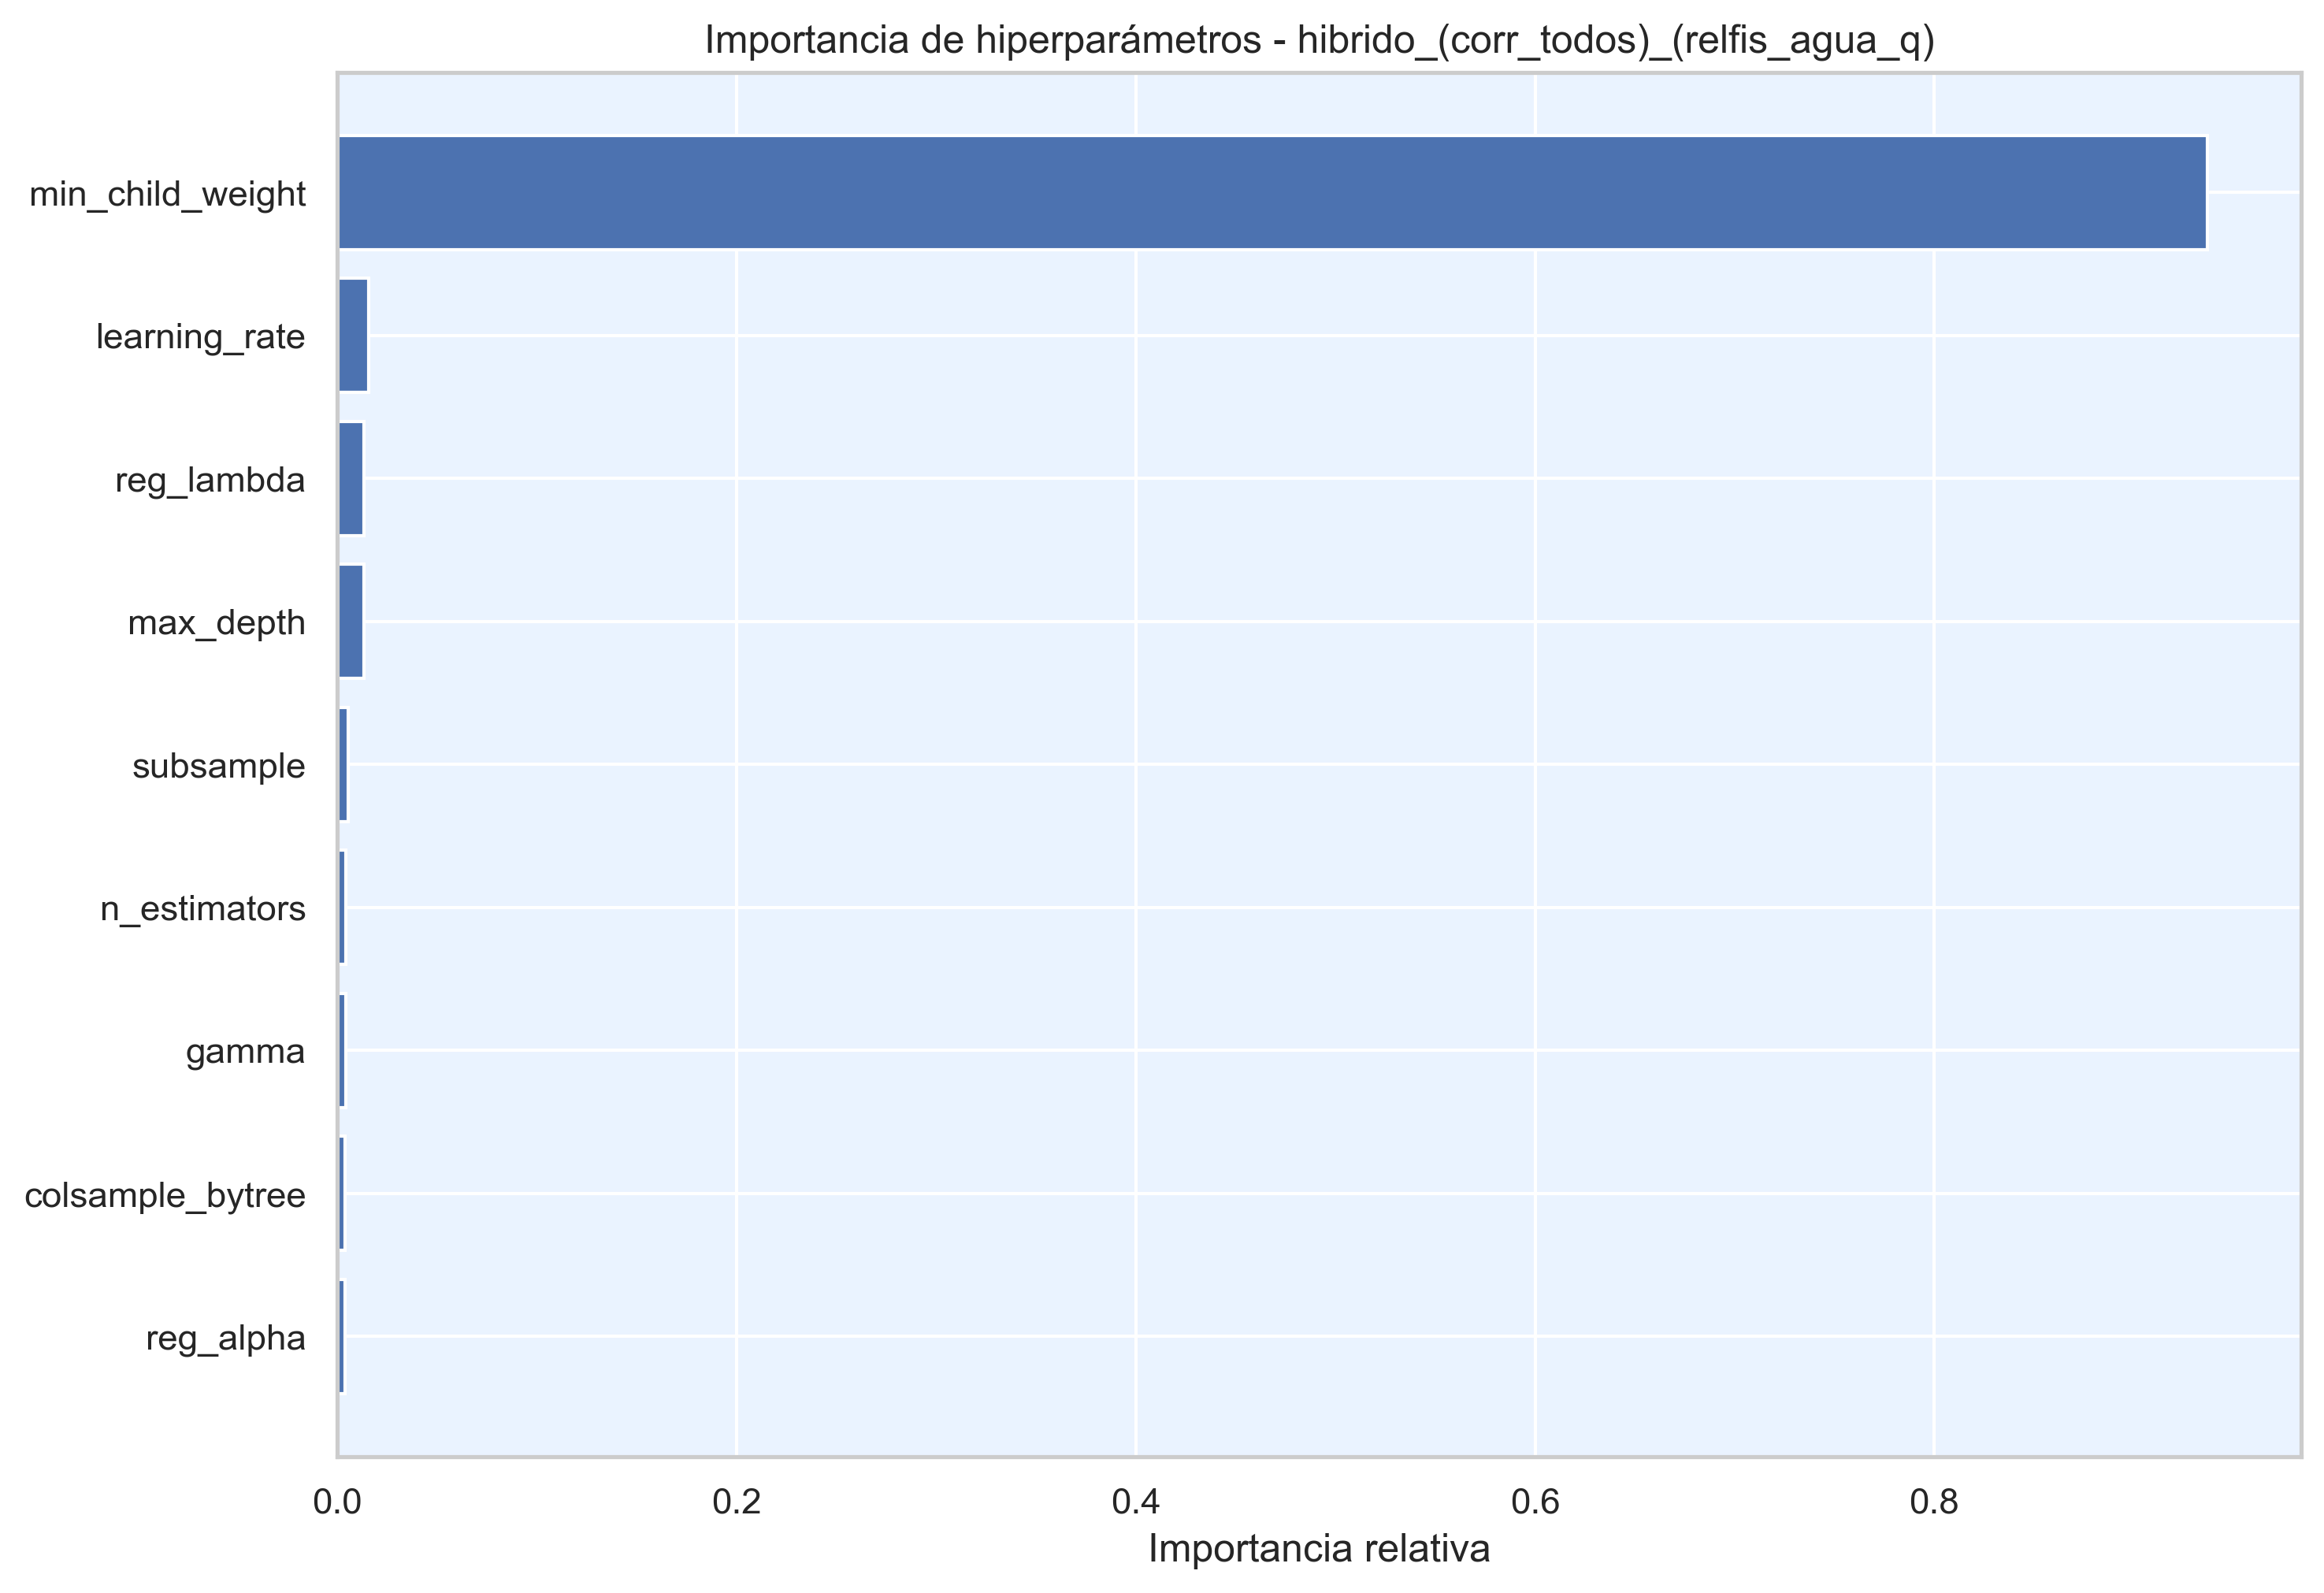

The data file committed next to this chart (first rows):
hiperparametro, importancia
min_child_weight, 0.9368
learning_rate, 0.01573
reg_lambda, 0.01327
max_depth, 0.01325
subsample, 0.005432
n_estimators, 0.004082
gamma, 0.004079
colsample_bytree, 0.003704
reg_alpha, 0.003675
